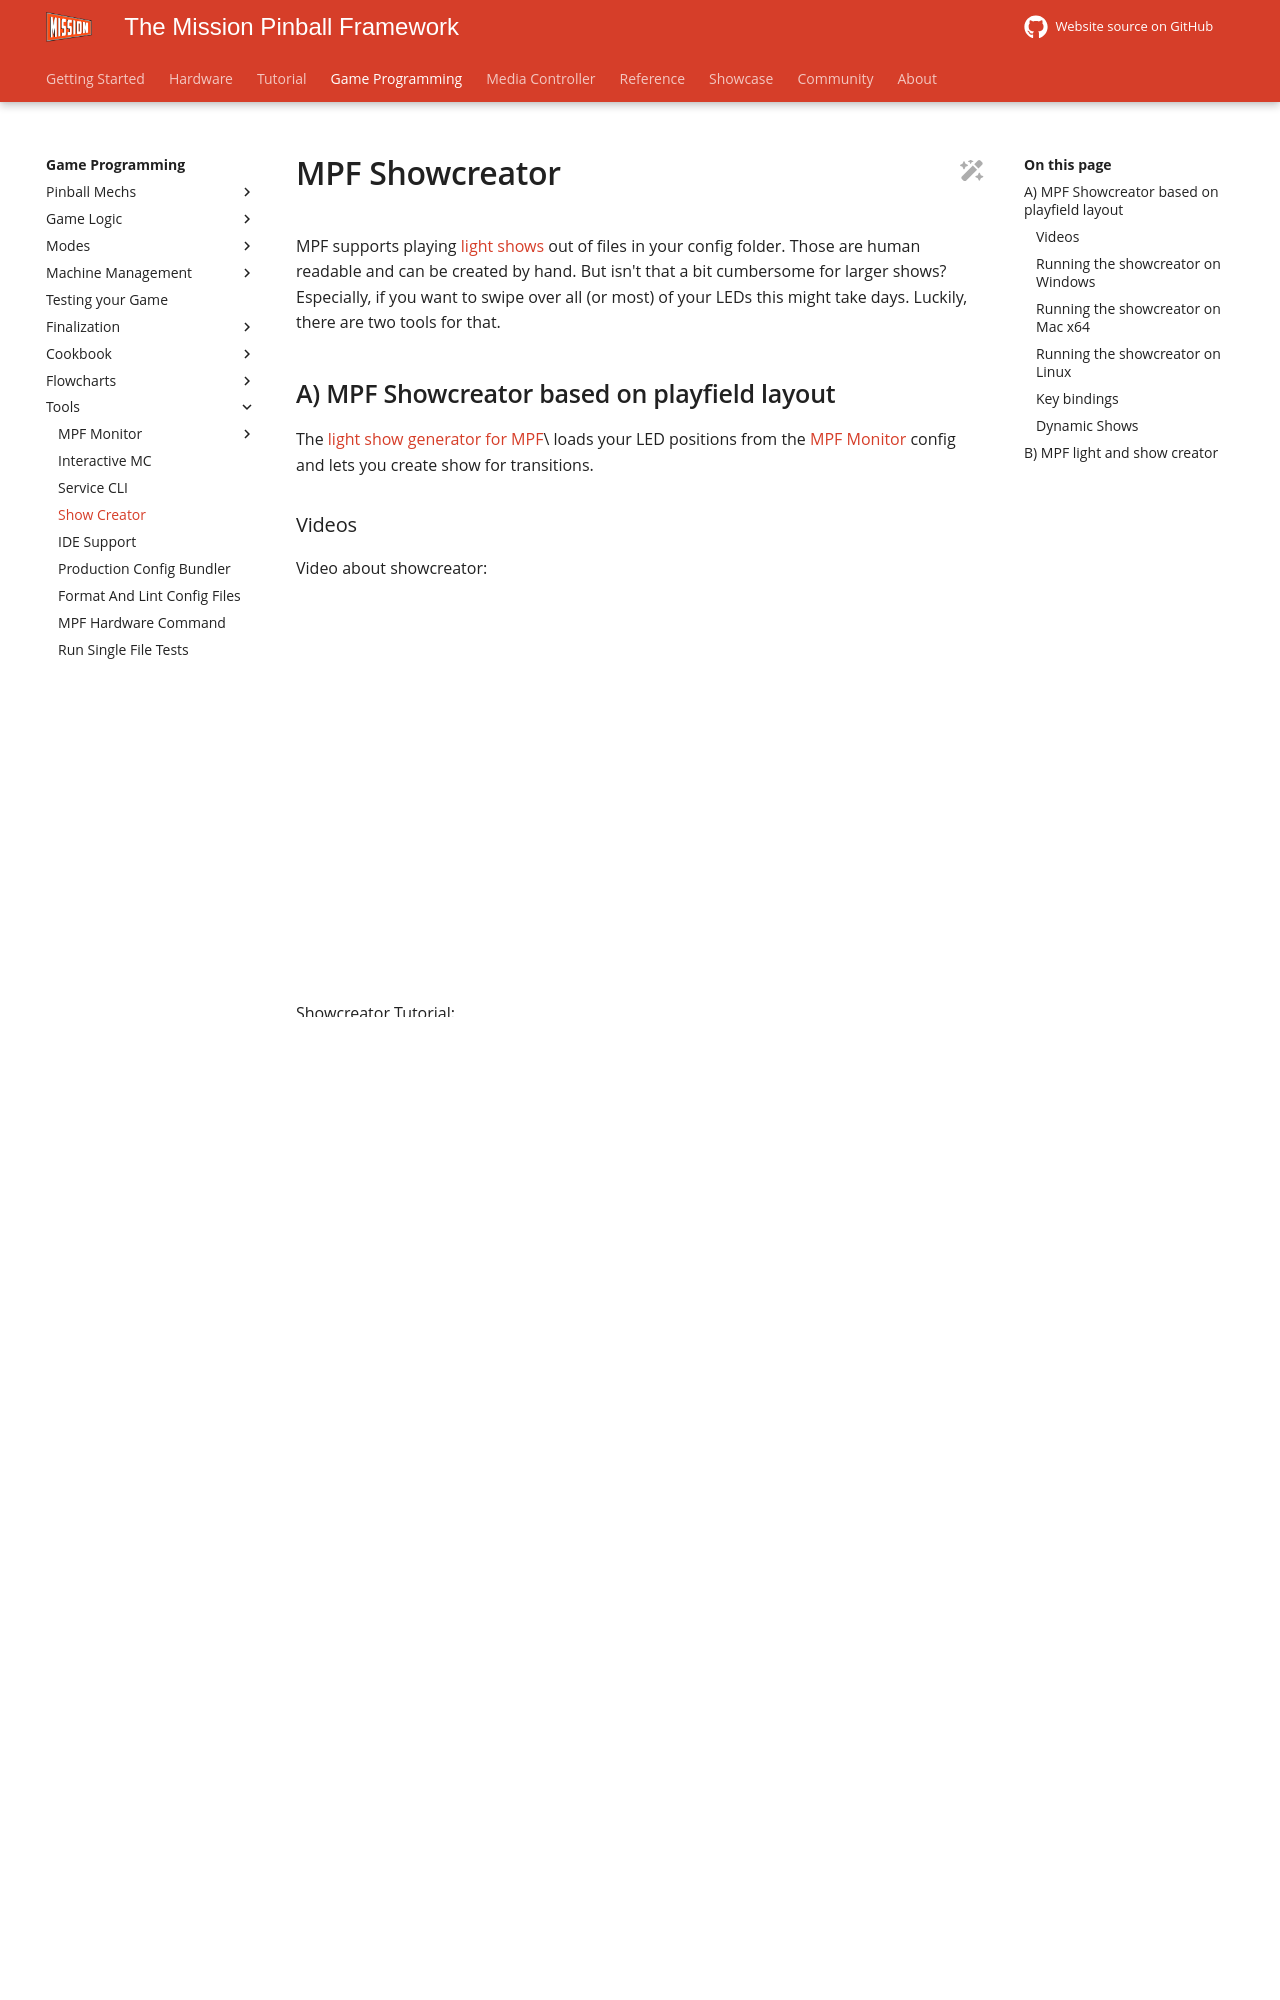

repository: missionpinball/mpf-docs · page: latest/tools/showcreator/index.html · generator: mkdocs

---
title: MPF Showcreator
---

# MPF Showcreator


MPF supports playing [light shows](../shows/index.md) out of files in your config folder.
Those are human readable and can be created by hand.
But isn't that a bit cumbersome for larger shows?
Especially, if you want to swipe over all (or most) of your LEDs this might take days.
Luckily, there are two tools for that.

## A) MPF Showcreator based on playfield layout

The [light show generator for MPF](https://github.com/missionpinball/showcreator)\
loads your LED positions from the [MPF Monitor](monitor/index.md)
config and lets you create show for transitions.
